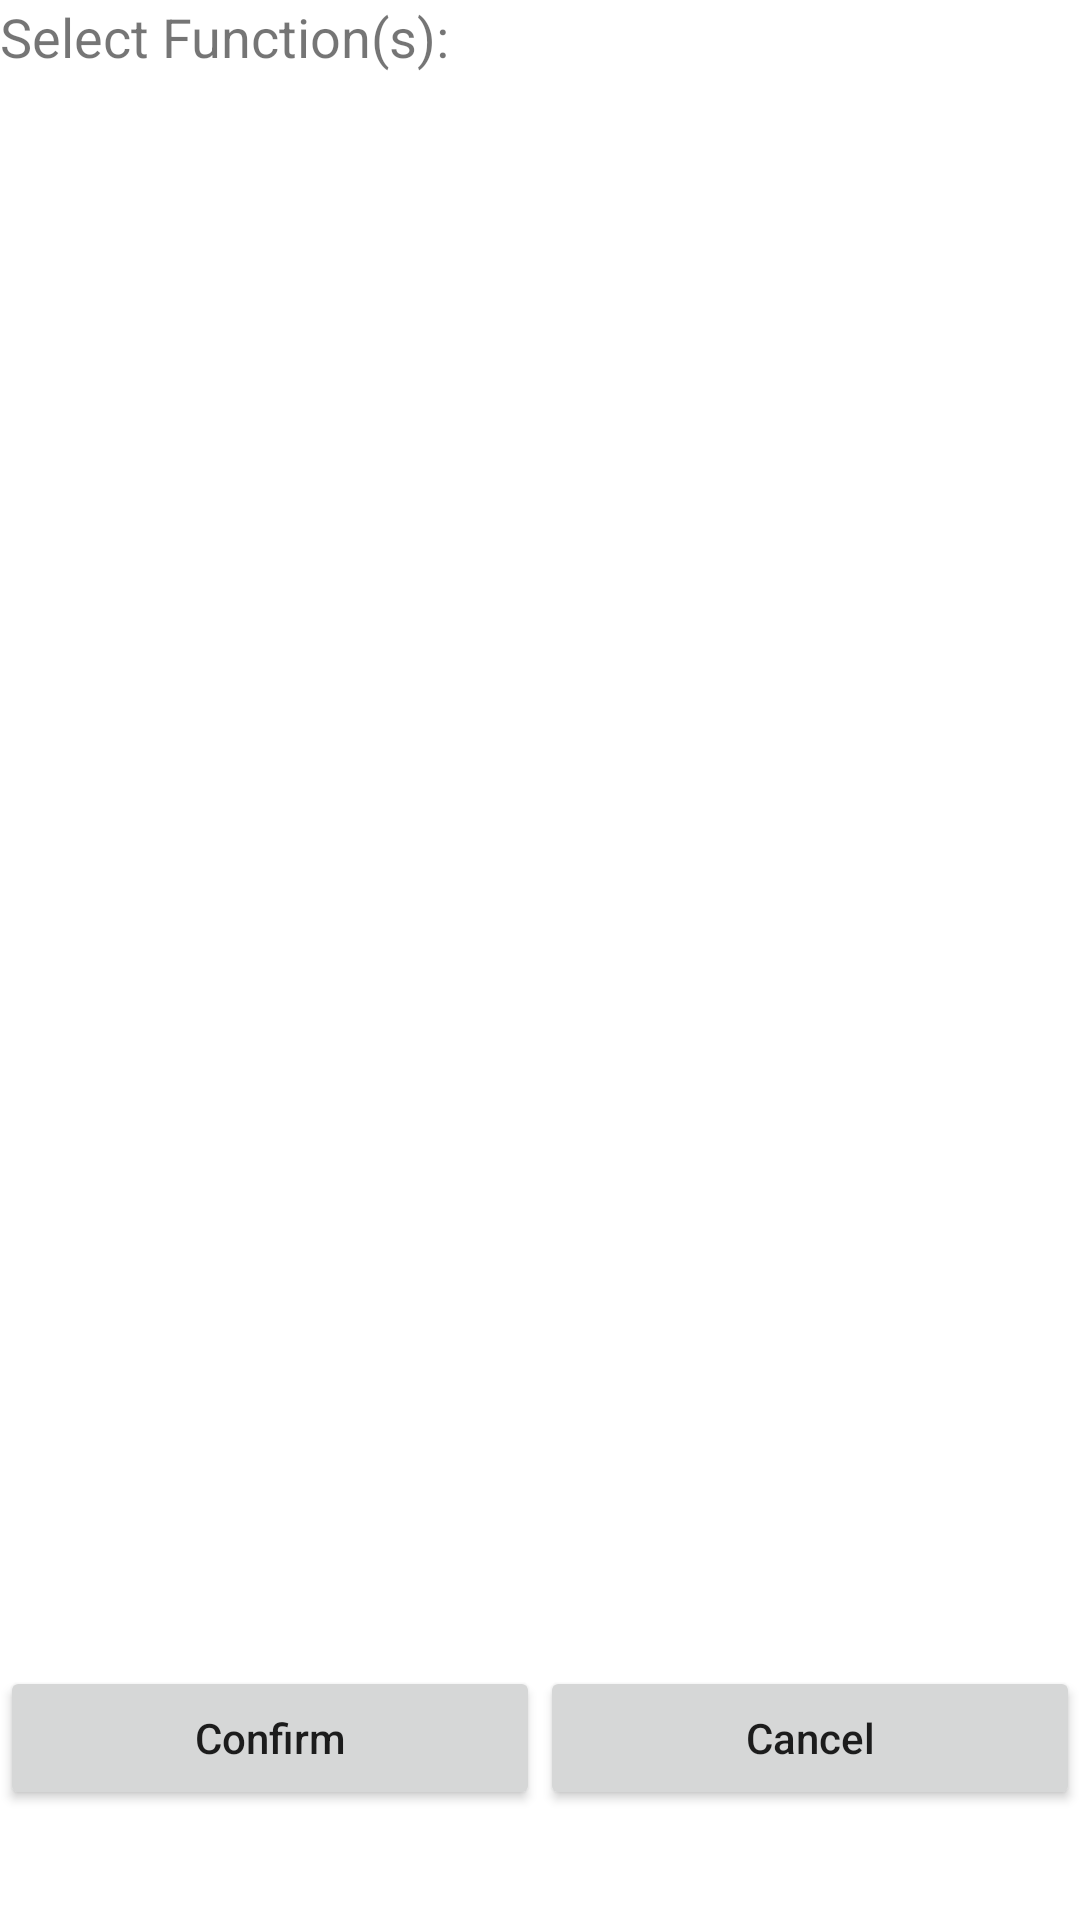

Reconstruct the res/layout file that produces this screen, plus the resources it refers to.
<!-- AndroidManifest.xml: application theme AppTheme -->
<!-- res/layout/popupwindow.xml -->
<?xml version="1.0" encoding="utf-8"?>
<RelativeLayout xmlns:android="http://schemas.android.com/apk/res/android"
    android:layout_width="match_parent"
    android:layout_height="wrap_content"
    android:background="@android:color/background_light"
    android:backgroundTint="#FFFFFF">

    <LinearLayout
        android:layout_width="match_parent"
        android:layout_height="wrap_content"
        android:background="@android:color/transparent"
        android:fadingEdge="horizontal|vertical"
        android:orientation="vertical">

        <TextView
            android:id="@+id/FunctionTitle"
            android:layout_width="match_parent"
            android:layout_height="wrap_content"
            android:text="Select Function(s):"
            android:textSize="18sp" />

        <ListView
            android:id="@+id/listView"
            android:layout_width="match_parent"
            android:layout_height="531dp">
        </ListView>

        <LinearLayout
            android:layout_width="match_parent"
            android:layout_height="match_parent"
            android:orientation="horizontal">

            <Button
                android:id="@+id/popup_confirm_button"
                android:layout_width="wrap_content"
                android:layout_height="match_parent"
                android:layout_weight="1"
                android:text="Confirm" />

            <Button
                android:id="@+id/popup_cancel_button"
                android:layout_width="wrap_content"
                android:layout_height="match_parent"
                android:layout_weight="1"
                android:text="Cancel" />
        </LinearLayout>

    </LinearLayout>
</RelativeLayout>
<!-- resources referenced by this layout -->
<resources>
  <style name="AppTheme" parent="Theme.AppCompat.Light.NoActionBar">
          
          <item name="colorPrimary">@color/colorPrimary</item>
          <item name="colorPrimaryDark">@color/colorPrimaryDark</item>
          <item name="colorAccent">@color/colorAccent</item>
          <item name="android:textAllCaps">false</item>
      </style>
  <color name="colorPrimary">#008577</color>
  <color name="colorPrimaryDark">#00574B</color>
  <color name="colorAccent">#C5E1A5</color>
</resources>
